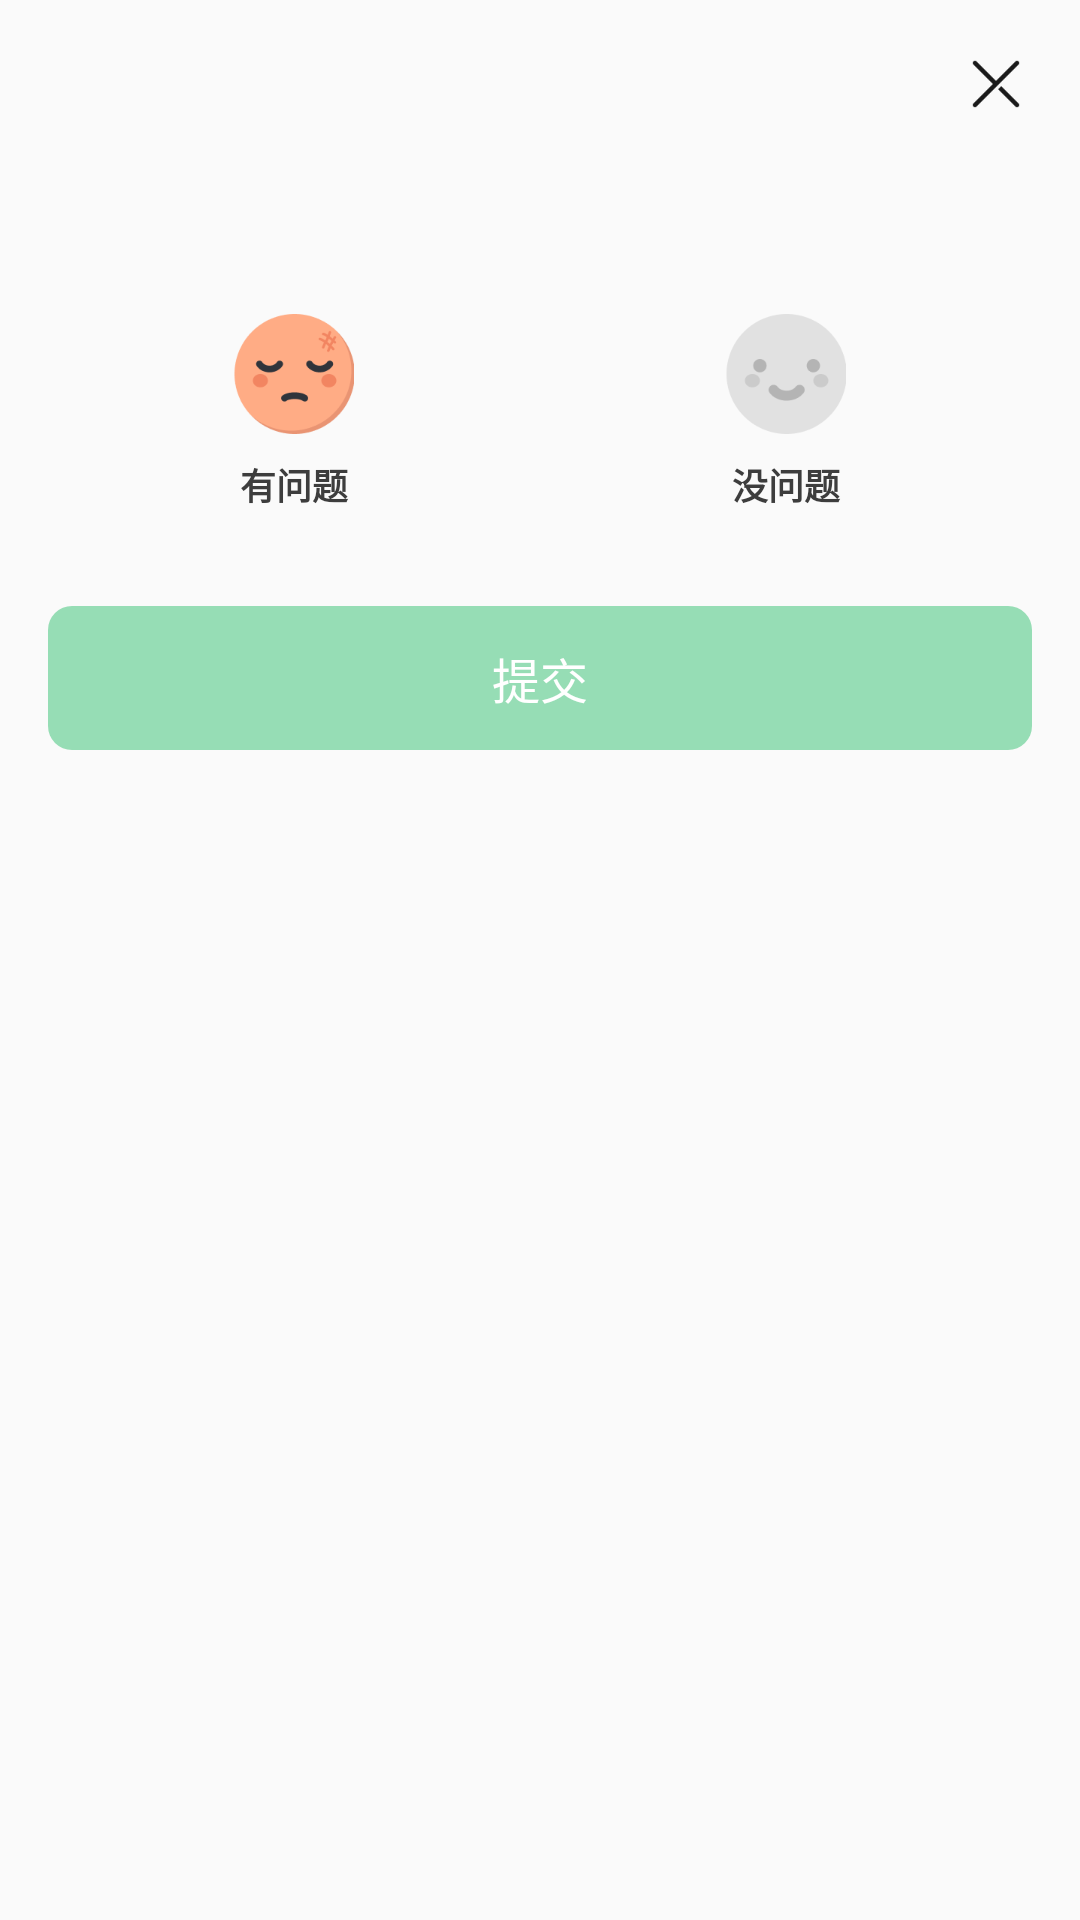

This screen was rendered from an Android layout file. Write that file and the resources it references.
<!-- AndroidManifest.xml: application theme Theme.SampleView -->
<!-- res/layout/dialog_fragment_voc.xml -->
<?xml version="1.0" encoding="utf-8"?>
<androidx.constraintlayout.widget.ConstraintLayout xmlns:android="http://schemas.android.com/apk/res/android"
    xmlns:app="http://schemas.android.com/apk/res-auto"
    xmlns:tools="http://schemas.android.com/tools"
    android:layout_width="match_parent"
    android:layout_height="match_parent"
    android:background="@drawable/voc_dialog_bg"
    android:paddingBottom="16dp">

    <androidx.appcompat.widget.AppCompatTextView
        android:id="@+id/tvTitle"
        android:layout_width="wrap_content"
        android:layout_height="wrap_content"
        android:layout_marginStart="16dp"
        android:layout_marginTop="28dp"
        android:includeFontPadding="false"
        android:textColor="#1A1A1A"
        android:textSize="20sp"
        android:textStyle="bold"
        app:layout_constraintStart_toStartOf="parent"
        app:layout_constraintTop_toTopOf="parent"
        tools:text="您将退出呼叫，有没有遇到问题" />

    <androidx.appcompat.widget.AppCompatImageView
        android:id="@+id/ivClose"
        android:layout_width="wrap_content"
        android:layout_height="wrap_content"
        android:layout_marginTop="16dp"
        android:layout_marginEnd="16dp"
        android:src="@mipmap/iv_close"
        app:layout_constraintEnd_toEndOf="parent"
        app:layout_constraintTop_toTopOf="parent" />

    <androidx.appcompat.widget.AppCompatTextView
        android:id="@+id/tvSubTitle"
        android:layout_width="wrap_content"
        android:layout_height="wrap_content"
        android:layout_marginStart="16dp"
        android:layout_marginTop="4dp"
        android:includeFontPadding="false"
        android:textColor="#3D3D3D "
        android:textSize="12sp"
        android:textStyle="bold"
        app:layout_constraintStart_toStartOf="parent"
        app:layout_constraintTop_toBottomOf="@+id/tvTitle"
        tools:text="您的反馈能让我们做的更好" />

    <androidx.appcompat.widget.AppCompatTextView
        android:id="@+id/tvProblem"
        android:layout_width="0dp"
        android:layout_height="wrap_content"
        android:layout_marginStart="16dp"
        android:layout_marginTop="35dp"
        android:drawableTop="@mipmap/ic_problem"
        android:drawablePadding="8dp"
        android:gravity="center_horizontal"
        android:includeFontPadding="false"
        android:text="@string/problem"
        android:textColor="#3D3D3D "
        android:textSize="12sp"
        android:textStyle="bold"
        app:layout_constraintEnd_toStartOf="@id/tvNoProblem"
        app:layout_constraintStart_toStartOf="parent"
        app:layout_constraintTop_toBottomOf="@+id/tvSubTitle" />

    <androidx.appcompat.widget.AppCompatTextView
        android:id="@+id/tvNoProblem"
        android:layout_width="0dp"
        android:layout_height="wrap_content"
        android:layout_marginTop="35dp"
        android:layout_marginEnd="16dp"
        android:drawableTop="@mipmap/ic_noproblem"
        android:drawablePadding="8dp"
        android:gravity="center_horizontal"
        android:includeFontPadding="false"
        android:text="@string/no_problem"
        android:textColor="#3D3D3D "
        android:textSize="12sp"
        android:textStyle="bold"
        app:layout_constraintEnd_toEndOf="parent"
        app:layout_constraintStart_toEndOf="@id/tvProblem"
        app:layout_constraintTop_toBottomOf="@+id/tvSubTitle" />

    <androidx.constraintlayout.widget.ConstraintLayout
        android:id="@+id/clProblemDetail"
        android:layout_width="match_parent"
        android:layout_height="wrap_content"
        android:padding="16dp"
        android:visibility="gone"
        app:layout_constraintTop_toBottomOf="@id/tvNoProblem">

        <View
            android:id="@+id/vDashDivider"
            android:layout_width="0dp"
            android:layout_height="1dp"
            android:background="@drawable/dashed_background"
            app:layout_constraintEnd_toEndOf="parent"
            app:layout_constraintStart_toStartOf="parent"
            app:layout_constraintTop_toTopOf="parent" />

        <androidx.recyclerview.widget.RecyclerView
            android:id="@+id/rvProblem"
            android:layout_width="match_parent"
            android:layout_height="wrap_content"
            android:layout_marginTop="16dp"
            android:orientation="vertical"
            app:layoutManager="androidx.recyclerview.widget.GridLayoutManager"
            app:layout_constraintTop_toBottomOf="@id/vDashDivider"
            app:spanCount="2" />

        <androidx.appcompat.widget.AppCompatEditText
            android:id="@+id/editOtherReason"
            android:layout_width="match_parent"
            android:layout_height="120dp"
            android:layout_marginTop="16dp"
            android:background="@drawable/bg_input_problem_bg"
            android:gravity="start"
            android:hint="@string/problem_desc"
            android:paddingStart="16dp"
            android:paddingTop="10dp"
            android:paddingEnd="16dp"
            android:paddingBottom="10dp"
            android:textColor="#1A1A1A"
            android:textColorHint="#A3A3A3"
            android:textSize="14sp"
            app:layout_constraintTop_toBottomOf="@id/rvProblem" />

    </androidx.constraintlayout.widget.ConstraintLayout>

    <Button
        android:id="@+id/btnSubmit"
        android:layout_width="match_parent"
        android:layout_height="wrap_content"
        android:layout_marginStart="16dp"
        android:layout_marginEnd="16dp"
        android:background="@drawable/bg_submit_button"
        android:enabled="false"
        android:gravity="center"
        android:text="@string/submit"
        android:textColor="#FFFFFF"
        android:textSize="16sp"
        app:layout_constraintTop_toBottomOf="@id/clProblemDetail"
        app:layout_goneMarginTop="32dp" />

</androidx.constraintlayout.widget.ConstraintLayout>
<!-- resources referenced by this layout -->
<resources>
  <!-- drawable bg_input_problem_bg (drawable) -->
  <?xml version="1.0" encoding="utf-8"?>
  <shape xmlns:android="http://schemas.android.com/apk/res/android"
      android:shape="rectangle">
      <solid android:color="@android:color/transparent" />
      <stroke
          android:width="1dp"
          android:color="#1A000000" />
  
      <corners android:radius="8dp" />
  </shape>
  <!-- drawable bg_submit_button (drawable) -->
  <?xml version="1.0" encoding="utf-8"?>
  <selector xmlns:android="http://schemas.android.com/apk/res/android">
  
      <item android:state_enabled="false">
          <shape android:shape="rectangle">
              <solid android:color="#6600B14F" />
              <corners android:radius="8dp" />
          </shape>
      </item>
  
      <item>
          <shape android:shape="rectangle">
              <solid android:color="#00B14F" />
              <corners android:radius="8dp" />
          </shape>
      </item>
  
  </selector>
  <!-- drawable dashed_background (drawable) -->
  <?xml version="1.0" encoding="utf-8"?>
  <shape xmlns:android="http://schemas.android.com/apk/res/android"
      android:shape="line">
      <stroke
          android:width="0.5dp"
          android:color="#33000000"
          android:dashWidth="6dp"
          android:dashGap="3dp" />
  </shape>
  <!-- mipmap ic_noproblem: webp bitmap (mipmap-xxhdpi, 2090 bytes) -->
  <!-- mipmap ic_problem: webp bitmap (mipmap-xxhdpi, 6784 bytes) -->
  <!-- mipmap iv_close: webp bitmap (mipmap-xxhdpi, 1000 bytes) -->
  <string name="no_problem">没问题</string>
  <string name="problem">有问题</string>
  <string name="problem_desc">我想说说其他原因</string>
  <string name="submit">提交</string>
  <style name="Theme.SampleView" parent="Theme.AppCompat.Light.NoActionBar" />
</resources>
